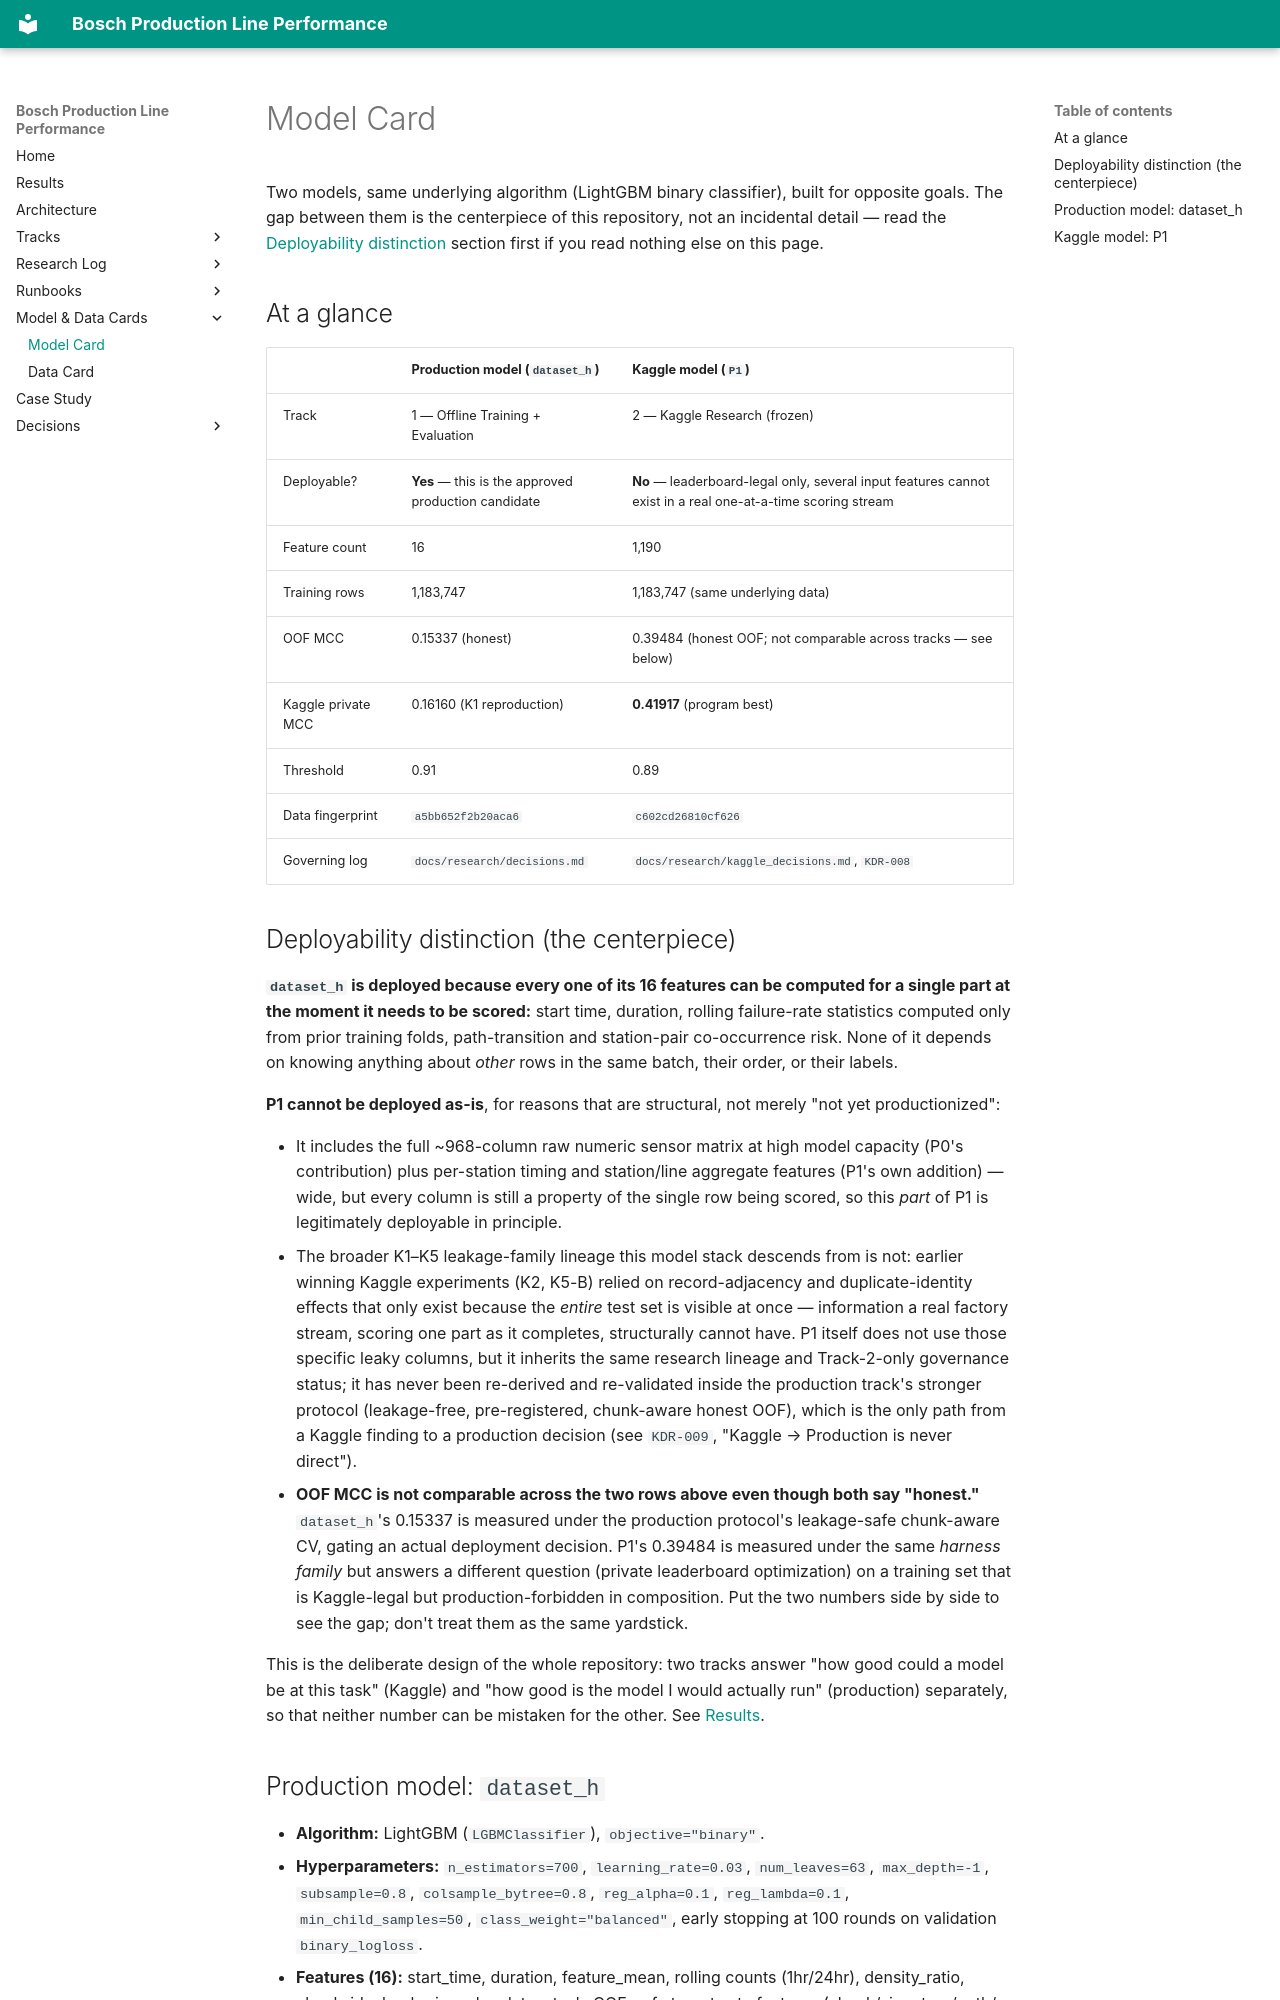

repository: anudeepreddy332/bosch-production-line-performance-prediction · page: model_card/index.html · generator: mkdocs

# Model Card

Two models, same underlying algorithm (LightGBM binary classifier), built for opposite goals. The
gap between them is the centerpiece of this repository, not an incidental detail — read the
[Deployability distinction](#deployability-distinction-the-centerpiece) section first if you read
nothing else on this page.

## At a glance

| | Production model (`dataset_h`) | Kaggle model (`P1`) |
|---|---|---|
| Track | 1 — Offline Training + Evaluation | 2 — Kaggle Research (frozen) |
| Deployable? | **Yes** — this is the approved production candidate | **No** — leaderboard-legal only, several input features cannot exist in a real one-at-a-time scoring stream |
| Feature count | 16 | 1,190 |
| Training rows | 1,183,747 | 1,183,747 (same underlying data) |
| OOF MCC | 0.15337 (honest) | 0.39484 (honest OOF; not comparable across tracks — see below) |
| Kaggle private MCC | 0.16160 (K1 reproduction) | **0.41917** (program best) |
| Threshold | 0.91 | 0.89 |
| Data fingerprint | `a5bb652f2b20aca6` | `c602cd26810cf626` |
| Governing log | `docs/research/decisions.md` | `docs/research/kaggle_decisions.md`, `KDR-008` |

## Deployability distinction (the centerpiece)

**`dataset_h` is deployed because every one of its 16 features can be computed for a single part
at the moment it needs to be scored:** start time, duration, rolling failure-rate statistics
computed only from prior training folds, path-transition and station-pair co-occurrence risk. None
of it depends on knowing anything about *other* rows in the same batch, their order, or their
labels.

**P1 cannot be deployed as-is**, for reasons that are structural, not merely "not yet productionized":

- It includes the full ~968-column raw numeric sensor matrix at high model capacity (P0's
  contribution) plus per-station timing and station/line aggregate features (P1's own addition) —
  wide, but every column is still a property of the single row being scored, so this *part* of P1
  is legitimately deployable in principle.
- The broader K1–K5 leakage-family lineage this model stack descends from is not: earlier winning
  Kaggle experiments (K2, K5-B) relied on record-adjacency and duplicate-identity effects that only
  exist because the *entire* test set is visible at once — information a real factory stream,
  scoring one part as it completes, structurally cannot have. P1 itself does not use those specific
  leaky columns, but it inherits the same research lineage and Track-2-only governance status; it
  has never been re-derived and re-validated inside the production track's stronger protocol
  (leakage-free, pre-registered, chunk-aware honest OOF), which is the only path from a Kaggle
  finding to a production decision (see `KDR-009`, "Kaggle → Production is never direct").
- **OOF MCC is not comparable across the two rows above even though both say "honest."** `dataset_h`'s
  0.15337 is measured under the production protocol's leakage-safe chunk-aware CV, gating an actual
  deployment decision. P1's 0.39484 is measured under the same *harness family* but answers a
  different question (private leaderboard optimization) on a training set that is Kaggle-legal but
  production-forbidden in composition. Put the two numbers side by side to see the gap; don't treat
  them as the same yardstick.

This is the deliberate design of the whole repository: two tracks answer "how good could a model
be at this task" (Kaggle) and "how good is the model I would actually run" (production)
separately, so that neither number can be mistaken for the other. See [Results](results.md#why-two-numbers-not-one).
